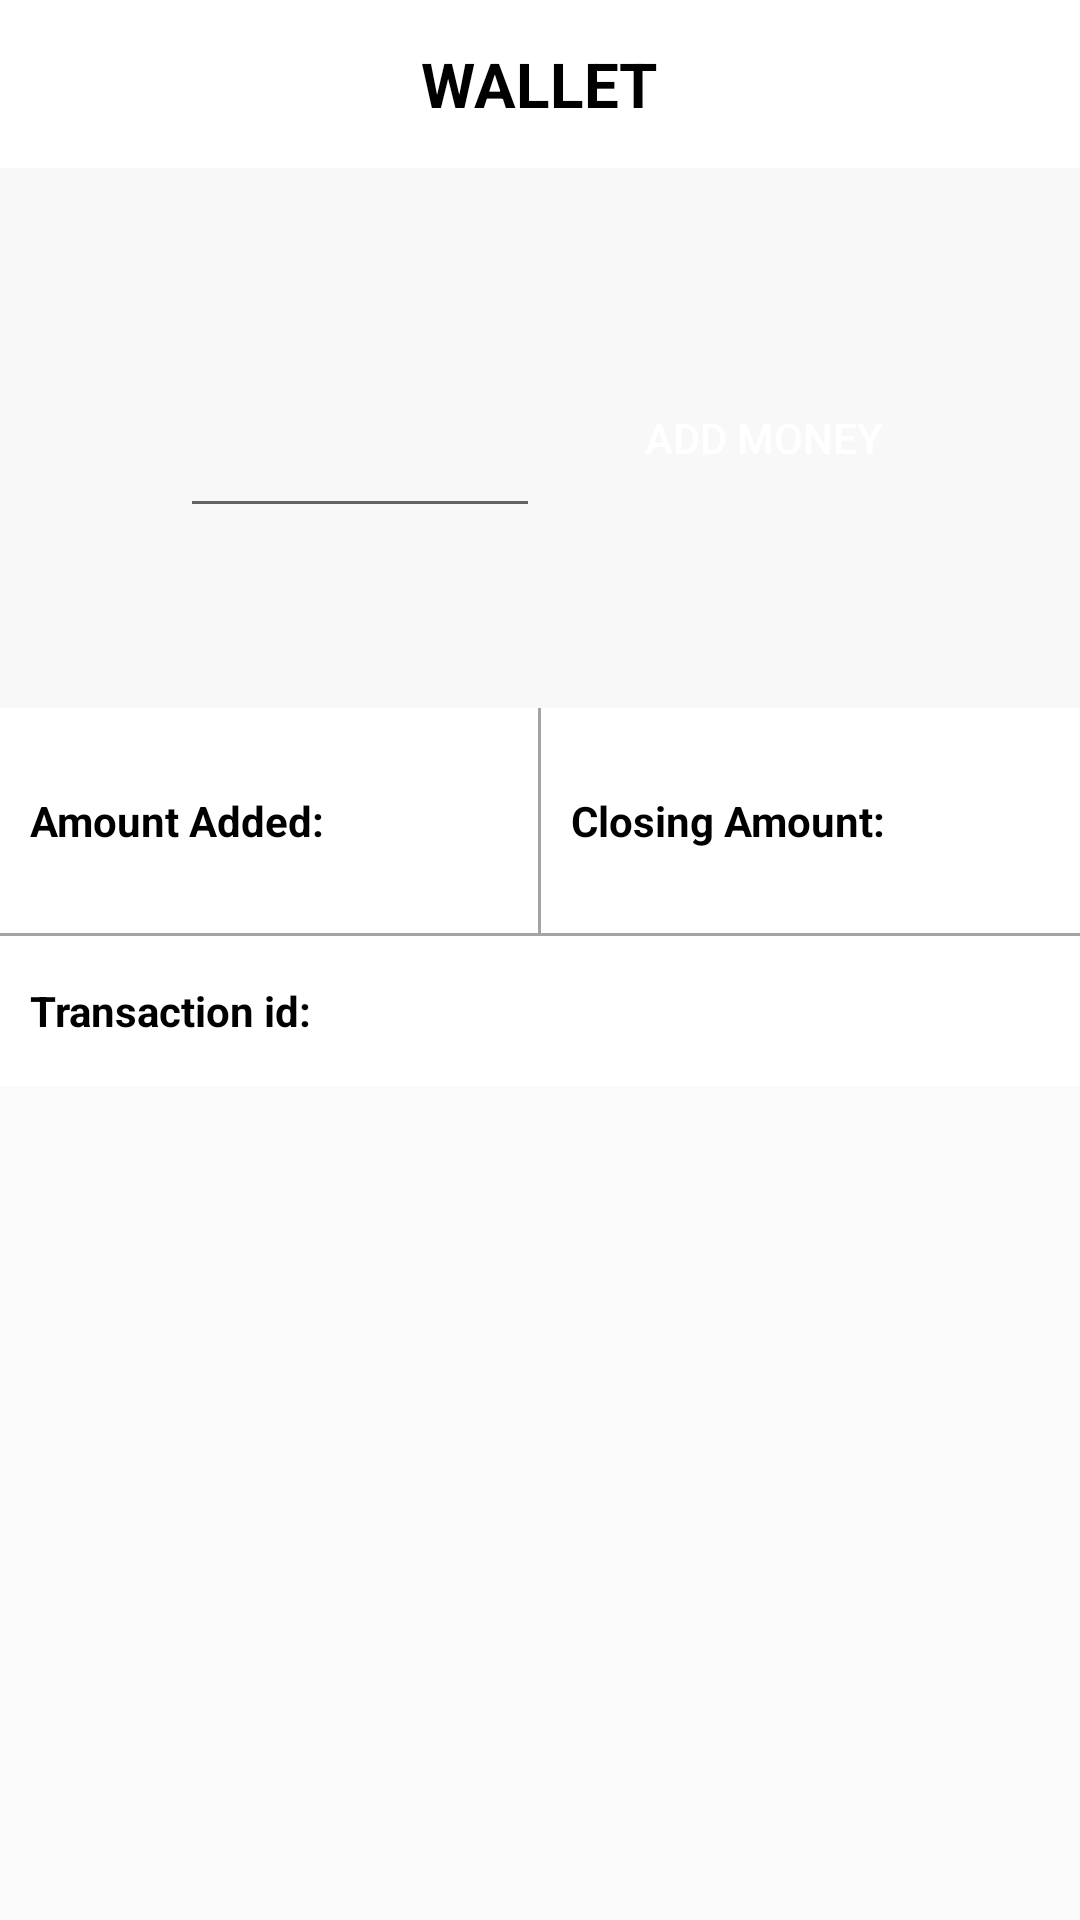

Produce the Android XML layout that renders to this screen, including the resource entries it uses.
<!-- AndroidManifest.xml: application theme AppThemeNoActinBar -->
<!-- res/layout/activity_wallet.xml -->
<?xml version="1.0" encoding="utf-8"?>
<RelativeLayout xmlns:android="http://schemas.android.com/apk/res/android"
    xmlns:app="http://schemas.android.com/apk/res-auto"
    xmlns:tools="http://schemas.android.com/tools"
    android:layout_width="match_parent"
    android:layout_height="match_parent"
    tools:context=".Activity.WalletActivity">

    <RelativeLayout
        android:id="@+id/maintop"
        android:layout_width="match_parent"
        android:layout_height="wrap_content"
        android:layout_alignParentTop="true"
        android:background="@android:color/white"
        android:minHeight="?android:attr/actionBarSize"
        android:padding="10dp"
        >

        <ImageView
            android:id="@+id/navigationnn"
            android:layout_width="30dp"
            android:layout_height="30dp"
            android:layout_alignParentLeft="true"
            android:layout_centerVertical="true"
            android:padding="5dp"
            android:src="@drawable/back_icon"/>

        <TextView
            android:layout_width="wrap_content"
            android:layout_height="wrap_content"
            android:text="WALLET"
            android:layout_centerHorizontal="true"
            android:layout_centerVertical="true"
            android:textStyle="bold"
            android:textColor="#000"
            android:textSize="20.5sp"/>


    </RelativeLayout>


    <RelativeLayout
        android:layout_width="match_parent"
        android:layout_height="180dp"
        android:layout_below="@id/maintop"
        android:id="@+id/wallet_relative"
        android:background="#f8f8f8">
        <EditText
            android:layout_width="120dp"
            android:layout_height="60dp"
            android:shadowColor="#000"
            android:layout_centerVertical="true"
            android:layout_marginLeft="60dp"
            android:id="@+id/wallet_edittext"
            android:clickable="true"
            android:cursorVisible="false"
            android:focusable="false"
            android:focusableInTouchMode="false"
            android:textAlignment="center"
            />

        <Button
            android:layout_width="wrap_content"
            android:layout_height="40dp"
            android:text="ADD MONEY"
            android:background="@drawable/blue_button"
            android:paddingLeft="10dp"
            android:paddingRight="10dp"
            android:textColor="@color/white"
            android:layout_toRightOf="@id/wallet_edittext"
            android:layout_centerVertical="true"
            android:layout_marginLeft="25dp"/>

    </RelativeLayout>


    <LinearLayout
        android:layout_width="match_parent"
        android:layout_height="75dp"
        android:layout_below="@id/wallet_relative"
        android:orientation="horizontal"
        android:weightSum="2"
        android:id="@+id/wallet_linear">

        <TextView
            android:layout_width="0dp"
            android:layout_height="match_parent"
            android:layout_weight="1"
            android:text="Amount Added: "
            android:textStyle="bold"
            android:textColor="#000"
            android:padding="10dp"
            android:gravity="center_vertical"
            android:background="@color/white"/>



        <View
            android:layout_width="1dp"
            android:layout_height="match_parent"
            android:background="@color/grey" />

        <TextView
            android:layout_width="0dp"
            android:layout_height="match_parent"
            android:layout_weight="1"
            android:text="Closing Amount:"
            android:textStyle="bold"
            android:textColor="#000"
            android:padding="10dp"
            android:gravity="center_vertical"
            android:background="@color/white"/>


    </LinearLayout>
    <View
        android:layout_width="match_parent"
        android:layout_height="1dp"
        android:background="@color/grey"
        android:id="@+id/wallet_grey"
        android:layout_below="@id/wallet_linear"/>

<TextView
    android:layout_width="match_parent"
    android:layout_height="50dp"
    android:id="@+id/wallet_transaction_id"
    android:layout_below="@+id/wallet_grey"
    android:text="Transaction id:"
    android:gravity="center_vertical"
    android:background="@color/white"
    android:textStyle="bold"
    android:textColor="#000"
    android:padding="10dp"/>

</RelativeLayout>
<!-- resources referenced by this layout -->
<resources>
  <color name="grey">#a4a4a4</color>
  <color name="white">#FFFFFF</color>
  <style name="AppThemeNoActinBar" parent="Theme.AppCompat.Light.NoActionBar">
          
          <item name="colorPrimary">@color/colorPrimary</item>
          <item name="colorPrimaryDark">@color/colorPrimaryDark</item>
          <item name="colorAccent">@color/colorAccent</item>
      </style>
  <color name="colorPrimary">#3F51B5</color>
  <color name="colorPrimaryDark">#303F9F</color>
  <color name="colorAccent">#FF4081</color>
</resources>
